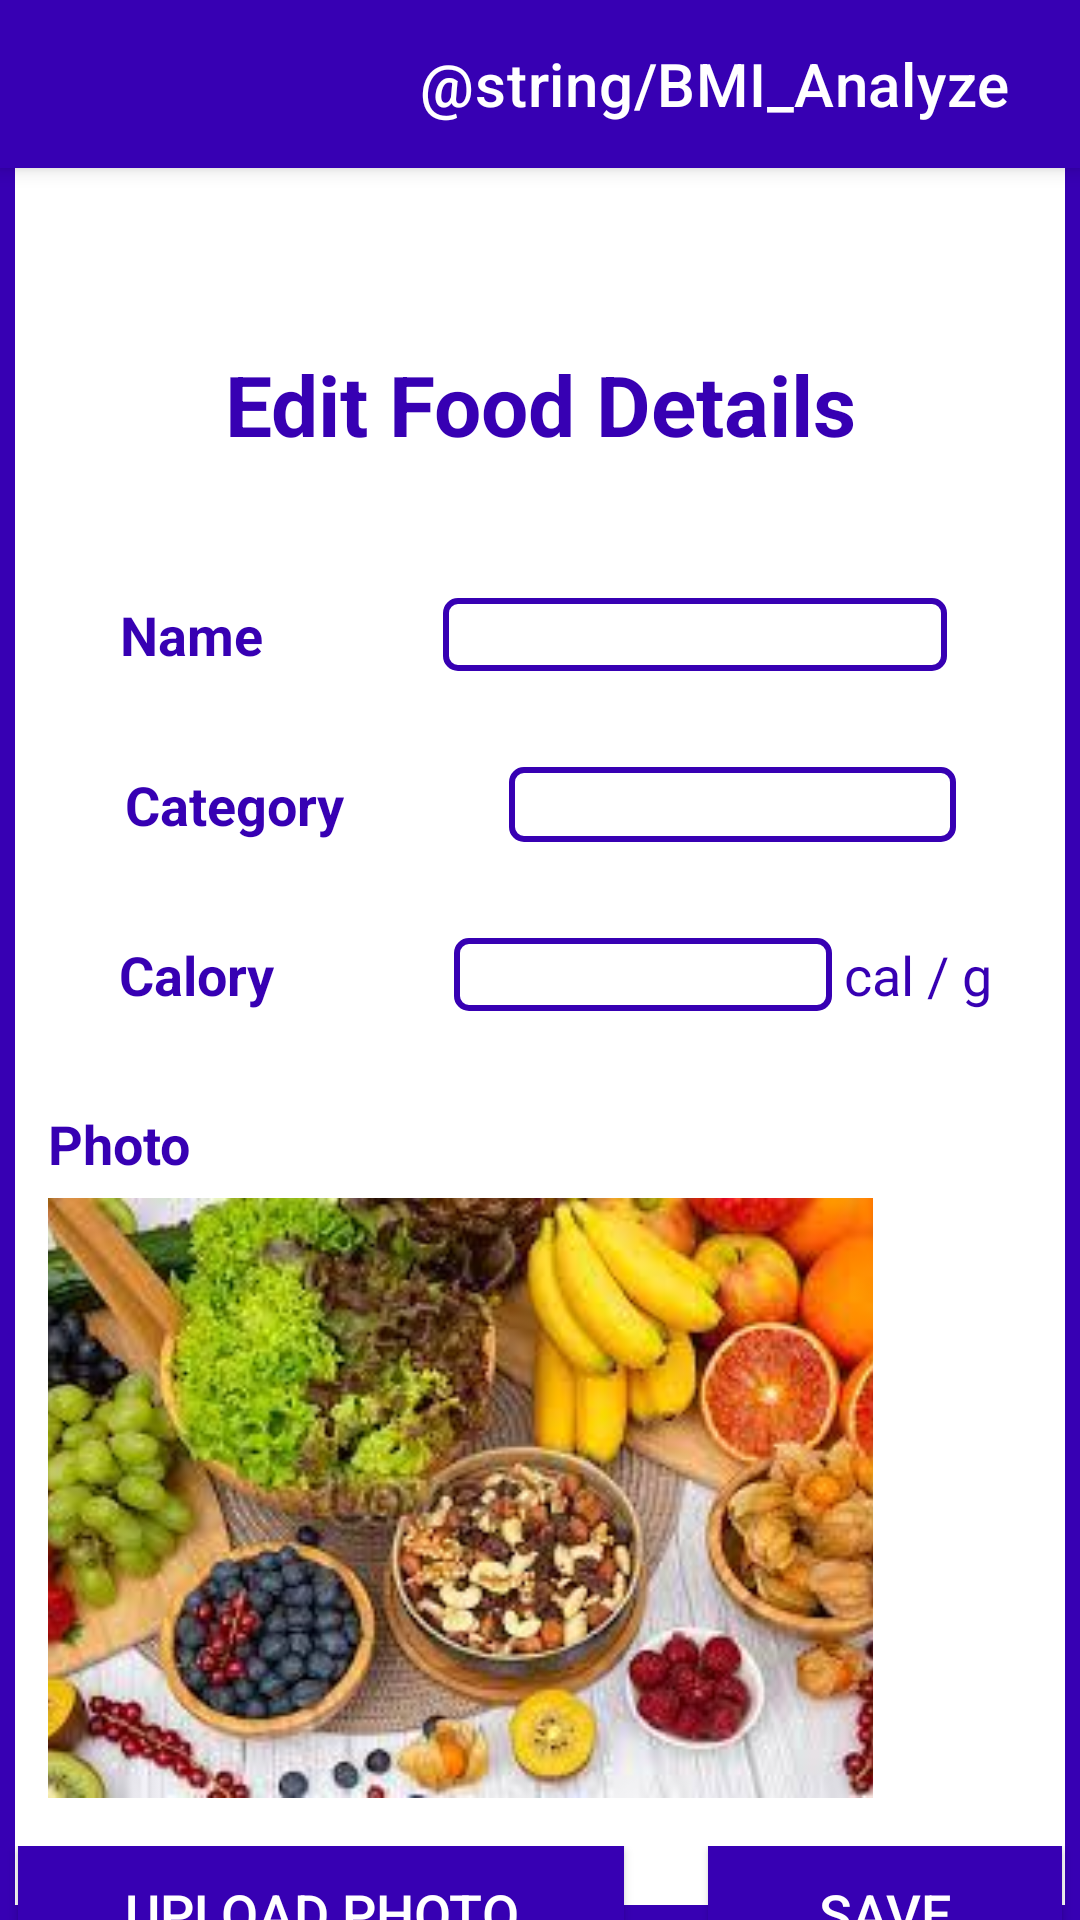

Layout XML and referenced resources for this Android screen:
<!-- AndroidManifest.xml: application theme Theme.MyProject -->
<!-- res/layout/activity_edit_food.xml -->
<?xml version="1.0" encoding="utf-8"?>
<LinearLayout xmlns:android="http://schemas.android.com/apk/res/android"
    xmlns:app="http://schemas.android.com/apk/res-auto"
    xmlns:tools="http://schemas.android.com/tools"
    android:layout_width="match_parent"
    android:layout_height="match_parent"
    tools:context=".Edit_Food"
    android:orientation="vertical"
    android:background="@drawable/shape">

    <androidx.appcompat.widget.Toolbar
        android:id="@+id/my_toolbar"
        android:layout_width="match_parent"
        android:layout_height="?attr/actionBarSize"
        android:background="@color/purple_700"
        android:elevation="4dp"
        android:theme="@style/ThemeOverlay.AppCompat.ActionBar"
        app:popupTheme="@style/ThemeOverlay.AppCompat.Light"
        app:title="@string/BMI_Analyze"
        app:titleMarginStart="140dp"
        app:titleTextColor="@color/white"

        />

    <TextView
        android:layout_width="wrap_content"
        android:layout_height="wrap_content"
        android:text="Edit Food Details"
        android:textSize="28sp"
        android:textStyle="bold"
        android:gravity="center"
        android:textColor="@color/purple_700"
        android:layout_marginTop="60dp"
        android:layout_marginBottom="30dp"
        android:layout_gravity="center"
        />

    <LinearLayout
        android:layout_width="match_parent"
        android:layout_height="wrap_content"
        android:orientation="horizontal"
        android:gravity="center"
        android:layout_margin="16dp">

        <TextView
            android:layout_width="wrap_content"
            android:layout_height="wrap_content"
            android:text="Name"
            android:textColor="@color/purple_700"
            android:textSize="18sp"
            android:textStyle="bold"
            android:layout_marginEnd="30dp"
            android:gravity="center"
            android:layout_gravity="center"
            />

        <EditText
            android:id="@+id/ed_name_food_edit"
            android:layout_width="wrap_content"
            android:layout_height="wrap_content"
            android:gravity="center"
            android:textSize="18sp"
            android:ems="8"
            android:textColor="@color/purple_700"
            android:layout_marginStart="30dp"
            android:layout_marginEnd="4dp"
            style="@style/Widget.AppCompat.EditText"
            android:background="@drawable/shape3"
            />



    </LinearLayout>
    <LinearLayout
        android:layout_width="match_parent"
        android:layout_height="wrap_content"
        android:orientation="horizontal"
        android:gravity="center"
        android:layout_margin="16dp">

        <TextView
            android:layout_width="wrap_content"
            android:layout_height="wrap_content"
            android:text="Category"
            android:textColor="@color/purple_700"
            android:textSize="18sp"
            android:textStyle="bold"
            android:layout_marginEnd="55dp"
            android:gravity="center"
            android:layout_gravity="center"
            />


        <Spinner
            android:id="@+id/spinner_category_edit"
            android:layout_width="149dp"
            android:layout_height="25dp"
            android:background="@drawable/shape3"
            style="@style/Widget.AppCompat.DropDownItem.Spinner"/>


    </LinearLayout>
    <LinearLayout
        android:layout_width="match_parent"
        android:layout_height="wrap_content"
        android:orientation="horizontal"
        android:gravity="center"
        android:layout_margin="16dp">

        <TextView
            android:layout_width="wrap_content"
            android:layout_height="wrap_content"
            android:text="Calory"
            android:textColor="@color/purple_700"
            android:textSize="18sp"
            android:textStyle="bold"
            android:layout_marginStart="10dp"
            android:layout_marginEnd="60dp"
            android:gravity="center"
            android:layout_gravity="center"
            />

        <EditText
            android:id="@+id/ed_calory_edit"
            android:layout_width="wrap_content"
            android:layout_height="wrap_content"
            android:gravity="center"
            android:textSize="18sp"
            android:ems="6"
            android:textColor="@color/purple_700"
            android:layout_marginEnd="4dp"
            style="@style/Widget.AppCompat.EditText"
            android:background="@drawable/shape3"
            />
        <TextView
            android:layout_width="wrap_content"
            android:layout_height="wrap_content"
            android:text="cal / g"
            android:textColor="@color/purple_700"
            android:textSize="18sp"
            android:gravity="center"
            android:layout_gravity="center"
            />

    </LinearLayout>


    <LinearLayout
        android:layout_width="match_parent"
        android:layout_height="wrap_content"
        android:layout_margin="16dp"
        android:gravity="start"
        android:orientation="vertical">

        <TextView
            android:layout_width="wrap_content"
            android:layout_height="wrap_content"
            android:text="Photo"
            android:textColor="@color/purple_700"
            android:textSize="18sp"
            android:textStyle="bold" />

        <ImageView
            android:id="@+id/image_food_edit"
            android:layout_width="wrap_content"
            android:layout_height="200dp"
            android:layout_marginTop="6dp"
            android:scaleType="centerCrop"
            android:src="@drawable/img_frot" />

    </LinearLayout>

    <LinearLayout
        android:layout_width="match_parent"
        android:layout_height="wrap_content"
        android:orientation="horizontal"
        android:gravity="center">

        <Button
            android:id="@+id/button_upload_photo_edit"
            android:layout_width="wrap_content"
            android:layout_height="60dp"
            android:text="Upload Photo"
            android:layout_gravity="center"
            android:gravity="center"
            android:textSize="18sp"
            android:layout_marginTop="10dp"
            android:layout_marginEnd="10dp"
            android:backgroundTint="@color/purple_700"
            android:textColor="@color/white"
            android:ems="10"
            />

        <Button
            android:id="@+id/button_save_edit"
            android:layout_width="wrap_content"
            android:layout_height="60dp"
            android:text="Save"
            android:layout_gravity="center"
            android:gravity="center"
            android:textSize="18sp"
            android:layout_marginTop="10dp"
            android:layout_marginStart="10dp"
            android:backgroundTint="@color/purple_700"
            android:textColor="@color/white"
            android:ems="6"
            />


    </LinearLayout>

</LinearLayout>
<!-- resources referenced by this layout -->
<resources>
  <!-- drawable img_frot: jpg bitmap (drawable, 15608 bytes) -->
  <!-- drawable shape (drawable) -->
  <?xml version="1.0" encoding="utf-8"?>
  <shape xmlns:android="http://schemas.android.com/apk/res/android">
  
  
      <stroke android:width="5dp" android:color="@color/purple_700"/>
  
  </shape>
  <!-- drawable shape3 (drawable) -->
  <?xml version="1.0" encoding="utf-8"?>
  <shape xmlns:android="http://schemas.android.com/apk/res/android">
  
      <stroke android:color="@color/purple_700" android:width="2dp"/>
      <corners android:radius="4dp"
  
          />
  </shape>
  <style name="Theme.MyProject" parent="Theme.MaterialComponents.DayNight.DarkActionBar">
          
          <item name="colorPrimary">@color/white</item>
          <item name="colorPrimaryVariant">@color/purple_700</item>
          <item name="colorOnPrimary">@color/white</item>
          
          <item name="colorSecondary">@color/teal_200</item>
          <item name="colorSecondaryVariant">@color/teal_700</item>
          <item name="colorOnSecondary">@color/black</item>
          
          <item name="android:statusBarColor" tools:targetApi="l">?attr/colorPrimaryVariant</item>
          
      </style>
  <!-- not gathered from this repository: default colours our renderer supplied (Android Studio template values) -->
  <color name="purple_700">#FF3700B3</color>
  <color name="teal_200">#FF03DAC5</color>
  <color name="teal_700">#FF018786</color>
  <color name="black">#FF000000</color>
  <color name="white">#FFFFFFFF</color>
</resources>
